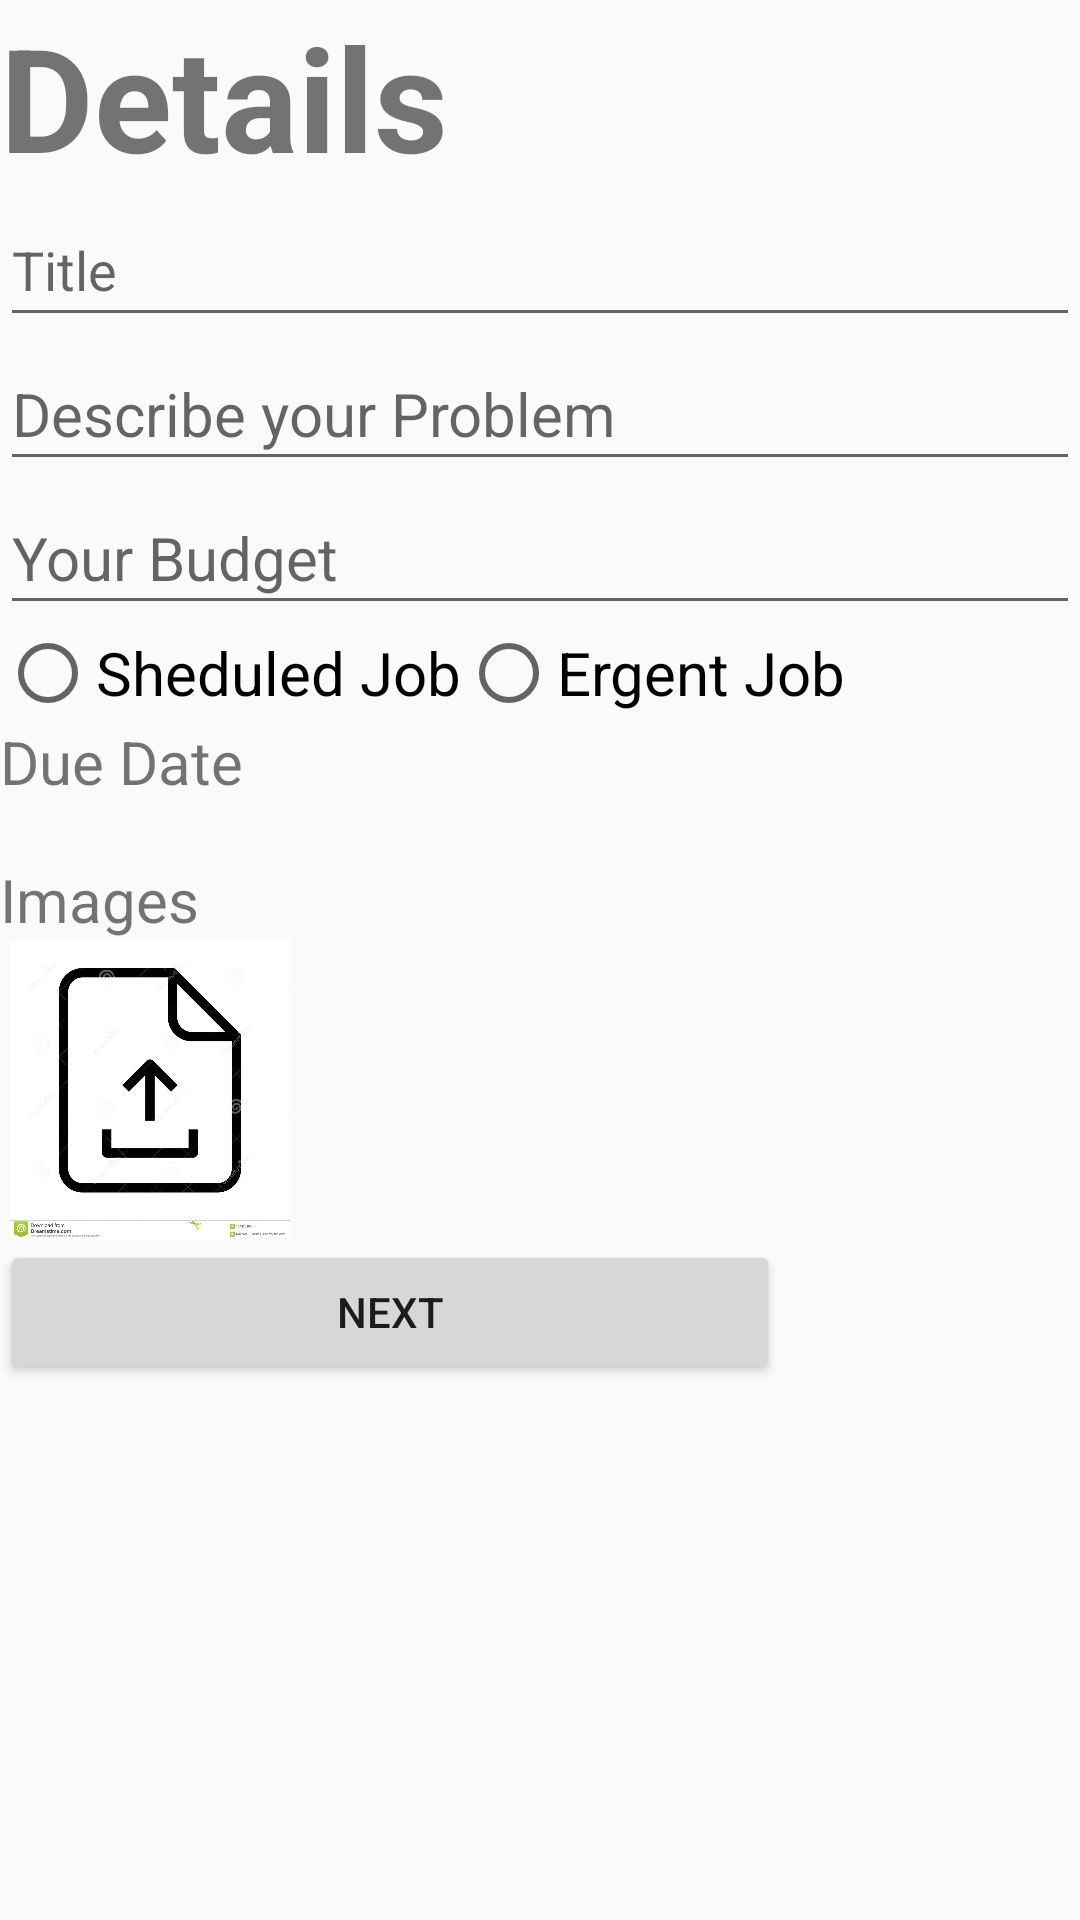

Here is an Android app screen rendered from its layout file. Give the layout XML and the strings, colors and styles it references.
<!-- AndroidManifest.xml: application theme Theme.AnyJob -->
<!-- res/layout/activity_job_insert.xml -->
<?xml version="1.0" encoding="utf-8"?>
<LinearLayout xmlns:android="http://schemas.android.com/apk/res/android"
    xmlns:app="http://schemas.android.com/apk/res-auto"
    xmlns:tools="http://schemas.android.com/tools"
    android:layout_width="match_parent"
    android:layout_height="match_parent"
    tools:context=".activities.JobInsertActivity"
    android:orientation="vertical"
    android:layout_marginTop="16dp"
    android:layout_marginRight="16dp"
    android:layout_marginBottom="16dp"
    android:layout_marginLeft="16dp">

    <TextView
        android:layout_width="wrap_content"
        android:layout_height="wrap_content"
        android:text="@string/details_d"
        android:textSize="48sp"
        android:textStyle="bold" />

    <EditText
        android:id="@+id/etJobTitle_d"
        android:layout_width="match_parent"
        android:layout_height="wrap_content"
        android:hint="@string/title_d"
        android:minHeight="48dp" />

    <EditText
        android:id="@+id/etJobDescription_d"
        android:layout_width="match_parent"
        android:layout_height="wrap_content"
        android:hint="@string/describe_d"
        android:textSize="20dp"
        android:minHeight="48dp"
        />

    <EditText
        android:id="@+id/etJobBudget_d"
        android:layout_width="match_parent"
        android:layout_height="wrap_content"
        android:hint="@string/your_d"
        android:minHeight="48dp"
        android:textSize="20dp"/>


    <RadioGroup

        android:layout_width="match_parent"
        android:layout_height="wrap_content"
        android:orientation="horizontal">

        <RadioButton
            android:id="@+id/radio_one_d"
            android:layout_width="wrap_content"
            android:layout_height="wrap_content"
            android:text="@string/shedule_d"
            android:textSize="20dp"/>
        <RadioButton
        android:id="@+id/radio_two_d"
        android:layout_width="wrap_content"
        android:layout_height="wrap_content"
        android:text="@string/ergent_d"
            android:textSize="20dp" />
    </RadioGroup>

    <TextView
        android:layout_width="match_parent"
        android:layout_height="wrap_content"
        android:text="@string/Date_d"
        android:textSize="20dp">
    </TextView>
    <TextView
        android:layout_width="match_parent"
        android:layout_height="wrap_content"/>
    <TextView
        android:layout_width="match_parent"
        android:layout_height="wrap_content"
        android:text="@string/Image_d"
        android:textSize="20dp"/>

    <ImageView
        android:id="@+id/imageView_d"
        android:layout_width="100sp"
        android:layout_height="100sp"
        app:srcCompat="@drawable/image" />

    <Button
        android:id="@+id/btnNextDetails_d"
        android:layout_width="260dp"
        android:layout_height="wrap_content"
        android:onClick="nextToContactDetails"
        android:text="@string/next_d"
        app:cornerRadius="20dp" />

</LinearLayout>
<!-- resources referenced by this layout -->
<resources>
  <!-- drawable image: jpg bitmap (drawable-v24, 55530 bytes) -->
  <string name="Date_d">Due Date</string>
  <string name="Image_d">Images</string>
  <string name="describe_d">Describe your Problem</string>
  <string name="details_d">Details</string>
  <string name="ergent_d">Ergent Job</string>
  <string name="next_d">Next</string>
  <string name="shedule_d">Sheduled Job</string>
  <string name="title_d">Title</string>
  <string name="your_d">Your Budget</string>
  <style name="Theme.AnyJob" parent="Theme.AppCompat.Light.NoActionBar">
          
          <item name="colorPrimary">@color/purple_500</item>
          <item name="colorPrimaryVariant">@color/purple_700</item>
          <item name="colorOnPrimary">@color/white</item>
          
          <item name="colorSecondary">@color/teal_200</item>
          <item name="colorSecondaryVariant">@color/teal_700</item>
          <item name="colorOnSecondary">@color/black</item>
          
          <item name="android:statusBarColor">?attr/colorPrimaryVariant</item>
          
      </style>
  <color name="purple_500">#fe646a</color>
  <color name="purple_700">#fe646a</color>
  <color name="white">#FFFFFFFF</color>
  <color name="teal_200">#FF03DAC5</color>
  <color name="teal_700">#FF018786</color>
  <color name="black">#FF000000</color>
</resources>
